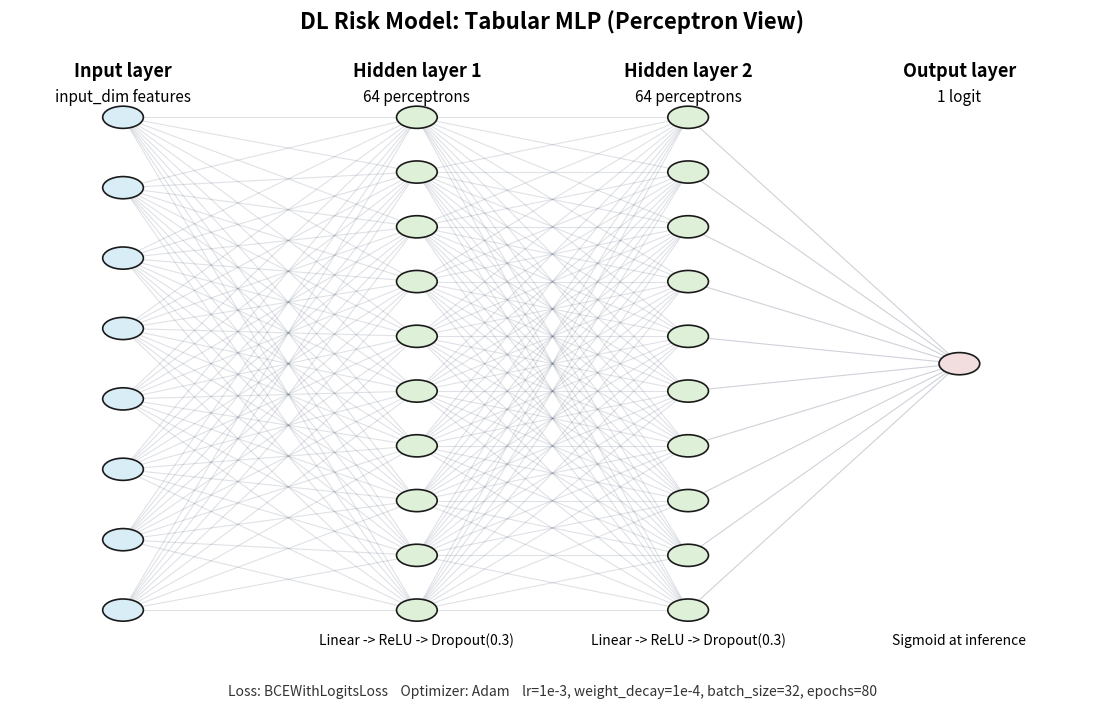

This chart was generated by the following Python code: (Note: this script raises an exception after producing the figure.)
"""Render a perceptron-style MLP architecture diagram directly to PNG.

This avoids Mermaid limitations by drawing neuron circles and weighted
connections with matplotlib.

Run from project root:
    python scripts/render_mlp_neuron_diagram.py
"""
from __future__ import annotations

from pathlib import Path

import matplotlib.pyplot as plt
from matplotlib.patches import Circle


def _layer_y_positions(n: int, y_min: float = 0.10, y_max: float = 0.90) -> list[float]:
    if n <= 1:
        return [0.5]
    step = (y_max - y_min) / (n - 1)
    return [y_min + i * step for i in range(n)]


def _draw_layer(ax, x: float, y_positions: list[float], radius: float, color: str) -> list[tuple[float, float]]:
    coords: list[tuple[float, float]] = []
    for y in y_positions:
        ax.add_patch(Circle((x, y), radius=radius, facecolor=color, edgecolor="#1a1a1a", linewidth=1.2))
        coords.append((x, y))
    return coords


def _connect(ax, left: list[tuple[float, float]], right: list[tuple[float, float]], alpha: float = 0.18) -> None:
    for x1, y1 in left:
        for x2, y2 in right:
            ax.plot([x1, x2], [y1, y2], color="#4f5d75", linewidth=0.8, alpha=alpha, zorder=0)


def render() -> Path:
    fig, ax = plt.subplots(figsize=(14, 8), dpi=180)
    fig.patch.set_facecolor("white")
    ax.set_facecolor("#fcfcfc")

    # Layer layout
    x_input = 0.12
    x_h1 = 0.38
    x_h2 = 0.62
    x_out = 0.86
    radius = 0.018

    # Visualized neuron counts (representative); labels carry true dimensions.
    input_nodes = _draw_layer(ax, x_input, _layer_y_positions(8), radius, "#d9edf7")
    h1_nodes = _draw_layer(ax, x_h1, _layer_y_positions(10), radius, "#dff0d8")
    h2_nodes = _draw_layer(ax, x_h2, _layer_y_positions(10), radius, "#dff0d8")
    out_nodes = _draw_layer(ax, x_out, _layer_y_positions(1), radius, "#f2dede")

    _connect(ax, input_nodes, h1_nodes)
    _connect(ax, h1_nodes, h2_nodes)
    _connect(ax, h2_nodes, out_nodes, alpha=0.28)

    # Layer labels
    ax.text(x_input, 0.96, "Input layer", ha="center", va="bottom", fontsize=13, weight="bold")
    ax.text(x_input, 0.92, "input_dim features", ha="center", va="bottom", fontsize=11)

    ax.text(x_h1, 0.96, "Hidden layer 1", ha="center", va="bottom", fontsize=13, weight="bold")
    ax.text(x_h1, 0.92, "64 perceptrons", ha="center", va="bottom", fontsize=11)
    ax.text(x_h1, 0.04, "Linear -> ReLU -> Dropout(0.3)", ha="center", va="bottom", fontsize=10)

    ax.text(x_h2, 0.96, "Hidden layer 2", ha="center", va="bottom", fontsize=13, weight="bold")
    ax.text(x_h2, 0.92, "64 perceptrons", ha="center", va="bottom", fontsize=11)
    ax.text(x_h2, 0.04, "Linear -> ReLU -> Dropout(0.3)", ha="center", va="bottom", fontsize=10)

    ax.text(x_out, 0.96, "Output layer", ha="center", va="bottom", fontsize=13, weight="bold")
    ax.text(x_out, 0.92, "1 logit", ha="center", va="bottom", fontsize=11)
    ax.text(x_out, 0.04, "Sigmoid at inference", ha="center", va="bottom", fontsize=10)

    # Training notes
    notes = (
        "Loss: BCEWithLogitsLoss    Optimizer: Adam    "
        "lr=1e-3, weight_decay=1e-4, batch_size=32, epochs=80"
    )
    ax.text(0.5, -0.02, notes, ha="center", va="top", fontsize=10, color="#333333", transform=ax.transAxes)

    ax.set_title("DL Risk Model: Tabular MLP (Perceptron View)", fontsize=16, weight="bold", pad=20)
    ax.set_xlim(0.02, 0.98)
    ax.set_ylim(0.0, 1.0)
    ax.axis("off")

    out = Path(__file__).resolve().parent.parent / "docs" / "dl_mlp_perceptron.png"
    out.parent.mkdir(parents=True, exist_ok=True)
    fig.savefig(out, bbox_inches="tight")
    plt.close(fig)
    return out


if __name__ == "__main__":
    output = render()
    print(f"wrote {output} ({output.stat().st_size} bytes)")
